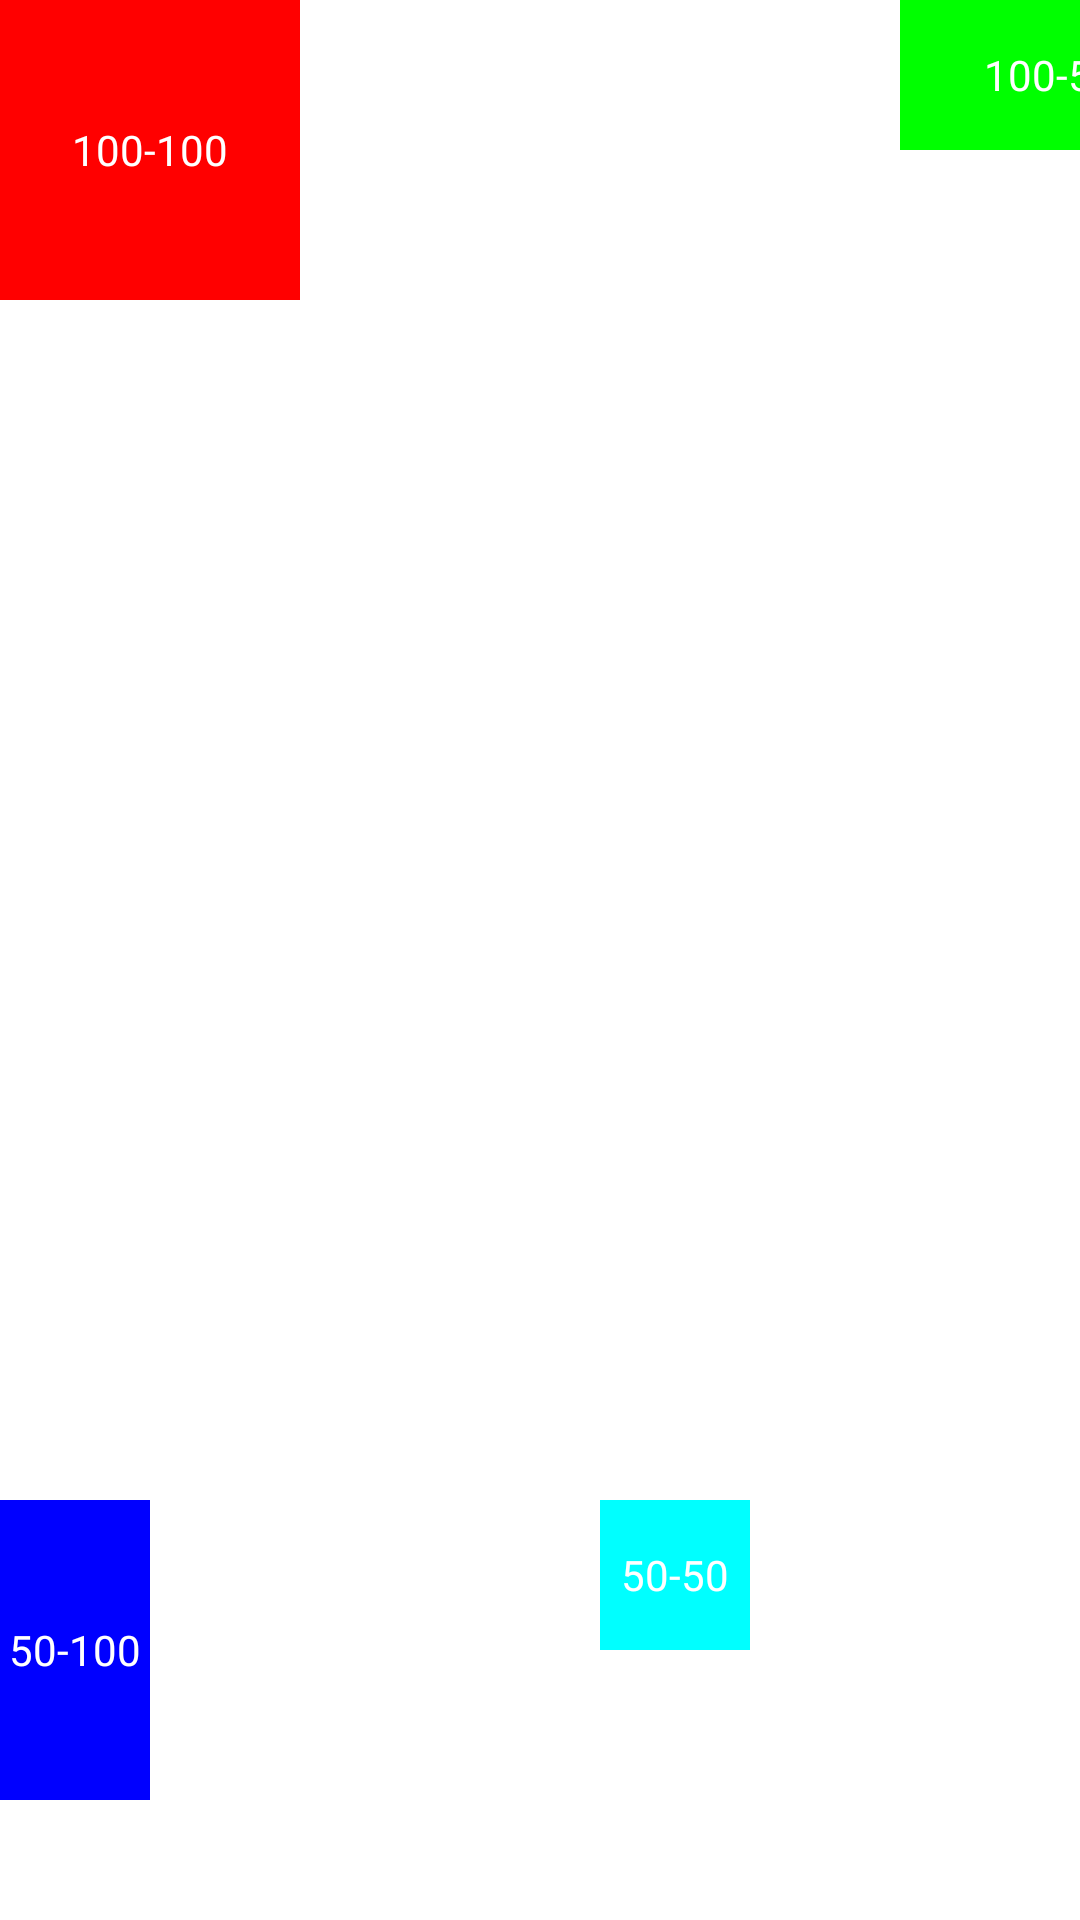

Produce the Android XML layout that renders to this screen, including the resource entries it uses.
<!-- AndroidManifest.xml: application theme Theme.MotionShuffle -->
<!-- res/layout/motion_static.xml -->
<?xml version="1.0" encoding="utf-8"?>
<androidx.constraintlayout.motion.widget.MotionLayout xmlns:android="http://schemas.android.com/apk/res/android"
    xmlns:app="http://schemas.android.com/apk/res-auto"
    android:layout_width="match_parent"
    android:layout_height="match_parent"
    android:id="@+id/motion_layout"
    app:layoutDescription="@xml/motion_static_scene">

    <TextView
        android:id="@+id/tv_1"
        android:layout_width="100dp"
        android:layout_height="100dp"
        android:gravity="center"
        android:textColor="@color/white"
        android:text="100-100"/>

    <TextView
        android:id="@+id/tv_2"
        android:layout_width="100dp"
        android:layout_height="50dp"
        android:gravity="center"
        android:textColor="@color/white"
        android:text="100-50"/>

    <TextView
        android:id="@+id/tv_3"
        android:layout_width="50dp"
        android:layout_height="100dp"
        android:gravity="center"
        android:textColor="@color/white"
        android:text="50-100"/>

    <TextView
        android:id="@+id/tv_4"
        android:layout_width="50dp"
        android:layout_height="50dp"
        android:gravity="center"
        android:textColor="@color/white"
        android:text="50-50"/>

</androidx.constraintlayout.motion.widget.MotionLayout>
<!-- resources referenced by this layout -->
<resources>
  <style name="Theme.MotionShuffle" parent="Theme.MaterialComponents.DayNight.DarkActionBar">
          
          <item name="colorPrimary">@color/purple_500</item>
          <item name="colorPrimaryVariant">@color/purple_700</item>
          <item name="colorOnPrimary">@color/white</item>
          
          <item name="colorSecondary">@color/teal_200</item>
          <item name="colorSecondaryVariant">@color/teal_700</item>
          <item name="colorOnSecondary">@color/black</item>
          
          <item name="android:statusBarColor">?attr/colorPrimaryVariant</item>
          
      </style>
  <!-- not gathered from this repository: default colours our renderer supplied (Android Studio template values) -->
  <color name="purple_500">#FF6200EE</color>
  <color name="purple_700">#FF3700B3</color>
  <color name="teal_200">#FF03DAC5</color>
  <color name="teal_700">#FF018786</color>
  <color name="black">#FF000000</color>
  <color name="white">#FFFFFFFF</color>
</resources>
